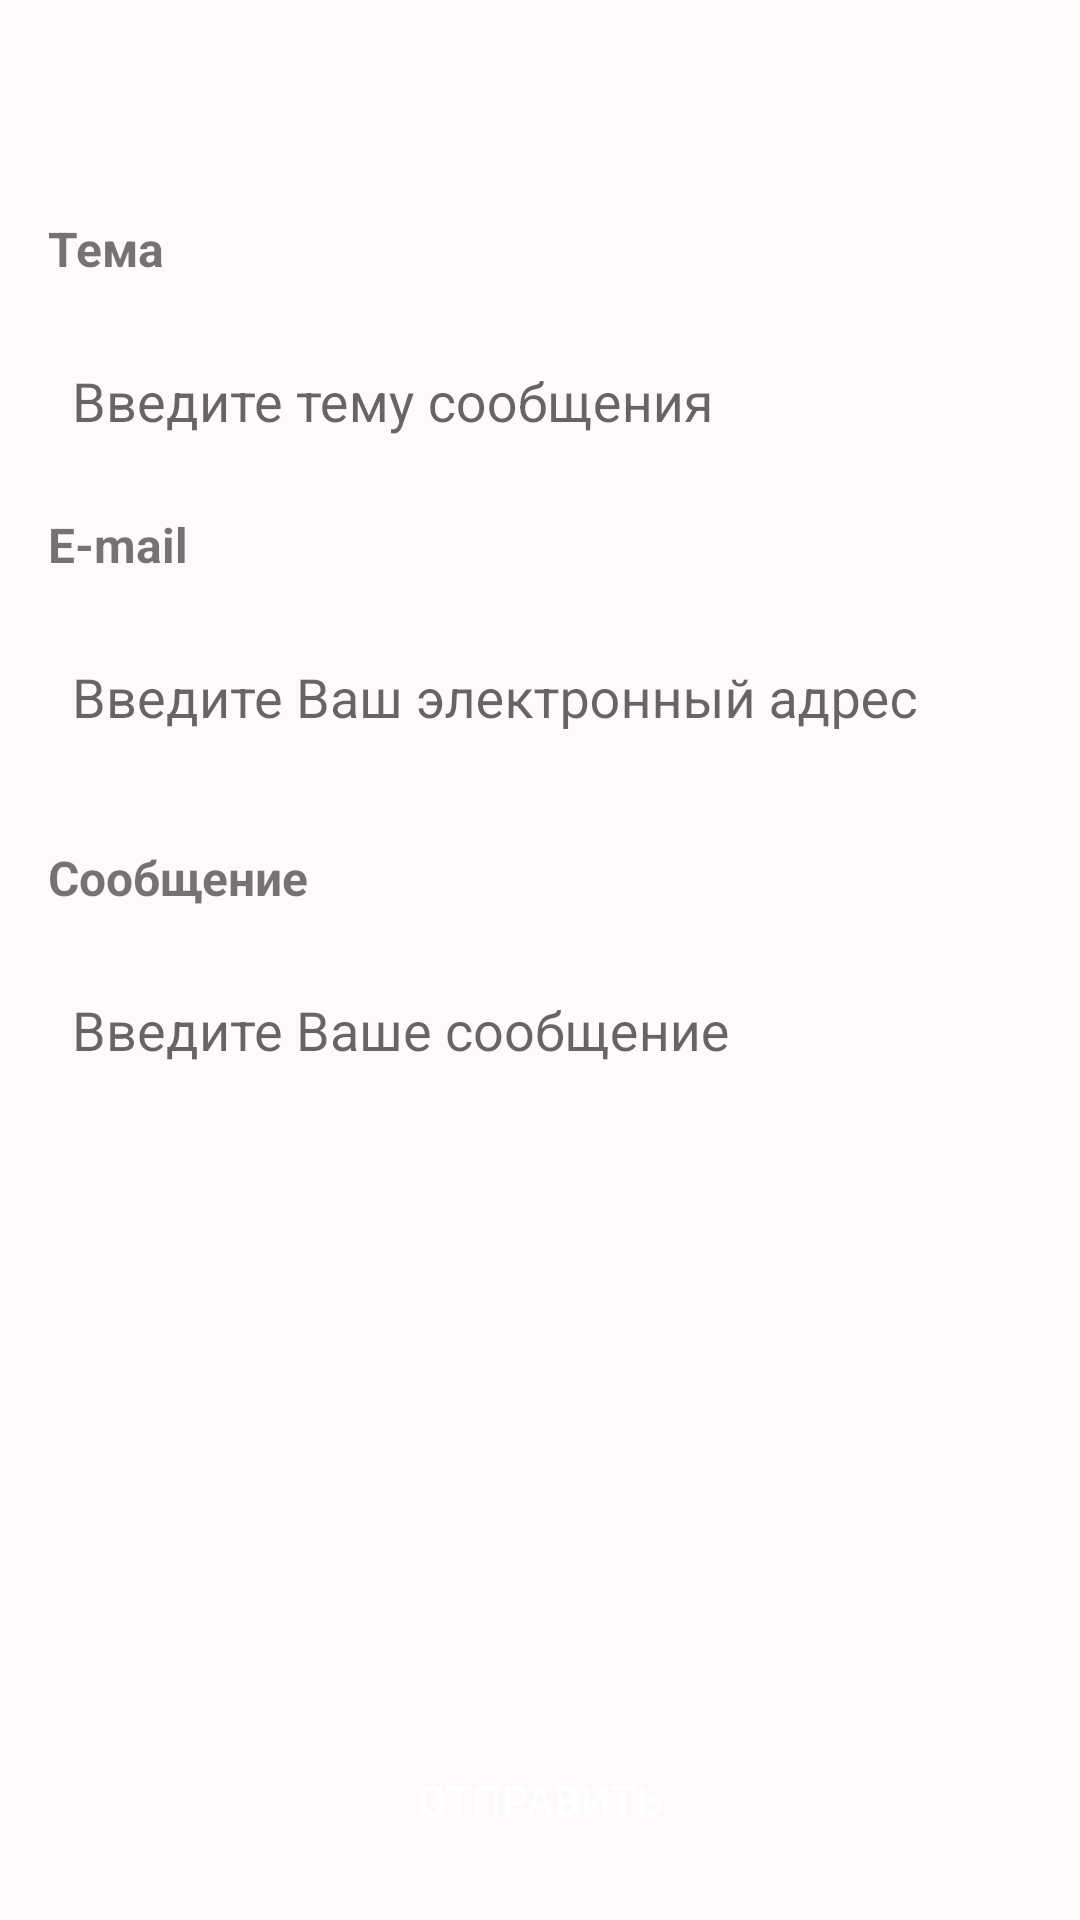

The Android layout XML behind this screen, and the referenced resources:
<!-- AndroidManifest.xml: application theme AppTheme -->
<!-- res/layout/fragment_feedback.xml -->
<?xml version="1.0" encoding="utf-8"?>
<androidx.constraintlayout.widget.ConstraintLayout xmlns:android="http://schemas.android.com/apk/res/android"
    xmlns:app="http://schemas.android.com/apk/res-auto"
    android:layout_width="match_parent"
    android:layout_height="match_parent"
    android:background="@color/color_background"
    android:orientation="vertical">

    <TextView
        android:id="@+id/tv_feedback_theme"
        android:layout_width="wrap_content"
        android:layout_height="wrap_content"
        android:layout_marginStart="16dp"
        android:layout_marginTop="72dp"
        android:textSize="16sp"
        android:textStyle="bold"
        android:text="@string/title_theme"
        app:layout_constraintStart_toStartOf="parent"
        app:layout_constraintTop_toTopOf="parent" />

    <com.google.android.material.textfield.TextInputLayout
        android:id="@+id/textInputLayout"
        android:layout_width="match_parent"
        android:layout_height="wrap_content"
        android:layout_marginStart="16dp"
        android:layout_marginTop="16dp"
        android:layout_marginEnd="16dp"
        android:background="@drawable/btn_round_white"
        app:hintTextAppearance="@style/MyHintText"
        app:layout_constraintEnd_toEndOf="parent"
        app:layout_constraintStart_toStartOf="parent"
        app:layout_constraintTop_toBottomOf="@id/tv_feedback_theme">

        <com.google.android.material.textfield.TextInputEditText
            android:id="@+id/et_feedback_title"
            android:layout_width="match_parent"
            android:layout_height="wrap_content"
            android:background="@android:color/transparent"
            android:hint="@string/hint_enter_your_message_theme"
            android:imeOptions="actionDone"
            android:paddingStart="8dp"
            android:paddingEnd="8dp"
            android:paddingBottom="8dp"
            android:singleLine="true"
            android:textColorHint="@color/color_hint" />
    </com.google.android.material.textfield.TextInputLayout>

    <TextView
        android:id="@+id/tv_feedback_email"
        android:layout_width="wrap_content"
        android:layout_height="wrap_content"
        android:layout_marginStart="16dp"
        android:layout_marginTop="16dp"
        android:text="@string/e_mail"
        android:textSize="16sp"
        android:textStyle="bold"
        app:layout_constraintStart_toStartOf="parent"
        app:layout_constraintTop_toBottomOf="@id/textInputLayout" />

    <com.google.android.material.textfield.TextInputLayout
        android:id="@+id/textInputLayout2"
        android:layout_width="match_parent"
        android:layout_height="wrap_content"
        android:layout_marginStart="16dp"
        android:layout_marginTop="16dp"
        android:layout_marginEnd="16dp"
        android:background="@drawable/btn_round_white"
        app:hintTextAppearance="@style/MyHintText"
        app:layout_constraintEnd_toEndOf="parent"
        app:layout_constraintStart_toStartOf="parent"
        app:errorEnabled="true"
        app:layout_constraintTop_toBottomOf="@id/tv_feedback_email">

        <com.google.android.material.textfield.TextInputEditText
            android:id="@+id/et_feedback_email"
            android:layout_width="match_parent"
            android:layout_height="wrap_content"
            android:background="@android:color/transparent"
            android:imeOptions="actionDone"
            android:paddingStart="8dp"
            android:hint="@string/hint_enter_your_email"
            android:paddingEnd="8dp"
            android:singleLine="true"
            android:textColorHint="@color/color_hint" />
    </com.google.android.material.textfield.TextInputLayout>

    <TextView
        android:id="@+id/tv_feedback_message"
        android:layout_width="wrap_content"
        android:layout_height="wrap_content"
        android:layout_marginStart="16dp"
        android:layout_marginTop="16dp"
        android:text="@string/title_message"
        android:textSize="16sp"
        android:textStyle="bold"
        app:layout_constraintStart_toStartOf="parent"
        app:layout_constraintTop_toBottomOf="@id/textInputLayout2" />

    <com.google.android.material.textfield.TextInputLayout
        android:id="@+id/TextInputLayout3"
        android:layout_width="match_parent"
        android:layout_height="0dp"
        android:layout_margin="16dp"
        android:background="@drawable/btn_round_white"
        app:hintTextAppearance="@style/MyHintText"
        app:layout_constraintBottom_toTopOf="@+id/btn_send_feedback"
        app:layout_constraintEnd_toEndOf="parent"
        app:layout_constraintStart_toStartOf="parent"
        app:layout_constraintTop_toBottomOf="@id/tv_feedback_message">

        <com.google.android.material.textfield.TextInputEditText
            android:id="@+id/et_feedback_message"
            android:layout_width="match_parent"
            android:layout_height="wrap_content"
            android:background="@android:color/transparent"
            android:hint="@string/hint_enter_your_message"
            android:imeOptions="actionDone"
            android:inputType="textMultiLine"
            android:paddingStart="8dp"
            android:paddingEnd="8dp"
            android:textColorHint="@color/color_hint" />
    </com.google.android.material.textfield.TextInputLayout>

    <Button
        android:id="@+id/btn_send_feedback"
        android:layout_width="match_parent"
        android:layout_height="wrap_content"
        android:layout_marginStart="16dp"
        android:layout_marginEnd="16dp"
        android:layout_marginBottom="16dp"
        android:background="@drawable/btn_round_main_color"
        android:text="@string/btn_send"
        android:textColor="@android:color/white"
        android:textSize="14sp"
        app:layout_constraintBottom_toBottomOf="parent"
        app:layout_constraintEnd_toEndOf="parent"
        app:layout_constraintStart_toStartOf="parent" />

</androidx.constraintlayout.widget.ConstraintLayout>
<!-- resources referenced by this layout -->
<resources>
  <color name="color_background">#FEFAF9</color>
  <color name="color_hint">#C4C4C4</color>
  <string name="btn_send">Отправить</string>
  <string name="e_mail">E-mail</string>
  <string name="hint_enter_your_email">Введите Ваш электронный адрес</string>
  <string name="hint_enter_your_message">Введите Ваше сообщение</string>
  <string name="hint_enter_your_message_theme">Введите тему сообщения</string>
  <string name="title_message">Сообщение</string>
  <string name="title_theme">Тема</string>
  <style name="MyHintText" parent="TextAppearance.AppCompat.Small">
          <item name="android:textColor">@color/color_main</item>
      </style>
  <style name="AppTheme" parent="Theme.AppCompat.Light.NoActionBar">
          
          <item name="colorPrimary">@color/colorPrimary</item>
          <item name="colorPrimaryDark">@color/colorPrimaryDark</item>
          <item name="colorAccent">@color/colorAccent</item>
          <item name="android:windowBackground">@drawable/background_main</item>
          <item name="android:windowAnimationStyle">@style/DownUpActivity</item>
      </style>
  <color name="color_main">#FE8A80</color>
  <color name="colorPrimary">#008577</color>
  <color name="colorPrimaryDark">#00574B</color>
  <color name="colorAccent">#FE8A80</color>
  <!-- drawable background_main (drawable) -->
  <?xml version="1.0" encoding="utf-8"?>
  <layer-list xmlns:android="http://schemas.android.com/apk/res/android">
      <item>
          <color android:color="@color/color_background_tab_button" />
      </item>
      <item
              android:gravity="center"
          android:drawable="@drawable/ic_imlocal_start">
      </item>
  </layer-list>
  <style name="DownUpActivity" parent="@android:style/Animation.Activity">
          <item name="android:activityOpenEnterAnimation">@anim/enter_act</item>
          <item name="android:activityOpenExitAnimation">@anim/exit_act</item>
          <item name="android:activityCloseExitAnimation">@anim/pop_exit_act</item>
          <item name="android:activityCloseEnterAnimation">@anim/pop_enter_act</item>
      </style>
  <color name="color_background_tab_button">#FCF7F4</color>
  <!-- drawable ic_imlocal_start: vector/xml drawable (drawable, 43273 chars, omitted) -->
</resources>
